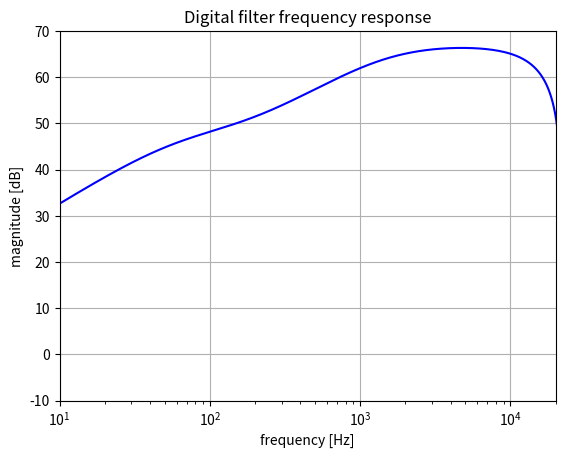
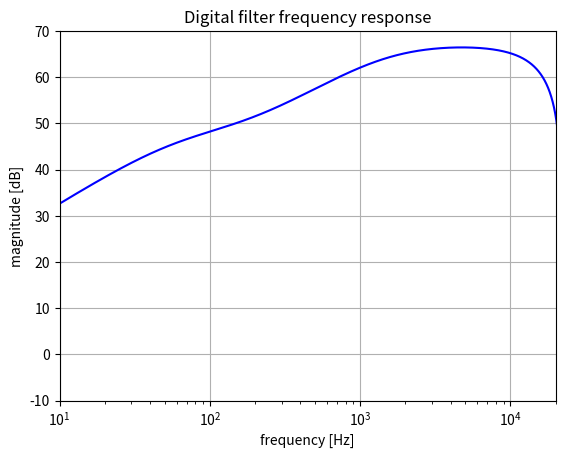

The matplotlib source for these figures, in order:
from scipy import signal
import numpy as np
import matplotlib.pyplot as plt
from enum import Enum

# Set the sample rate
sample_rate = 44100  # in Hz

# //////////////////////////////
# PREDEFINED S-DOMAIN COEFFICIENTS

# Predefined distortion pot values
class DistortionPotValue(float, Enum):
  ZERO = 0.
  ONE = 1.
  TEN = 10.
  HUNDRED = 100.
  THOUSAND = 1000.
  TEN_THOUSAND = 10000.
  HUNDRED_THOUSAND = 100000.

# Change the distortion_pot_value to see the difference in the frequency response
distortion_pot_value = DistortionPotValue.HUNDRED_THOUSAND

# Use predefined s-domain coefficients
match distortion_pot_value:
  case DistortionPotValue.ZERO:
    num = [0, 2.78425E-7,0.0027423,1]
    den = [0, 2.72149E-7,0.0027354,1]
  case DistortionPotValue.ONE:
    num = [2.72149E-17,2.78426E-7,0.0027423001,1]
    den = [2.72149E-17,2.72149E-7,0.0027354001,1]
  case DistortionPotValue.TEN:
    num = [2.72149E-16, 3.34916E-7, 0.002804401, 1]
    den = [2.72149E-16, 2.72152E-7, 0.002735401, 1]
  case DistortionPotValue.HUNDRED:
    num = [2.72149E-15,8.99814E-7,0.00342541,1]
    den = [2.72149E-15,2.72176E-7,0.00273541,1]
  case DistortionPotValue.THOUSAND:
    num = [2.72149E-14,6.5488E-6, 0.0096355, 1]
    den = [2.72149E-14, 2.72423E-7, 0.0027355, 1]
  case DistortionPotValue.TEN_THOUSAND:
    num = [2.72149E-13, 0.00006, 0.0717364, 1]
    den = [2.72149E-13, 2.74884E-7, 0.0027364, 1]
  case DistortionPotValue.HUNDRED_THOUSAND:
    num = [2.72149E-12,0.00062,0.6927454,1]
    den = [2.72149E-12,2.99503E-7,0.0027454,1]

# Apply the bilinear transform
b, a = signal.bilinear(num, den, fs=sample_rate)

# Get the frequency response
w,h = signal.freqz(b, a, 2**20)
w = w * sample_rate / (2 *np.pi)

# Plot the frequency response
fig1 = plt.figure(1)
plt.title('Digital filter frequency response')
plt.semilogx(w, 20 * np.log10(abs(h)), 'b')
plt.ylabel('magnitude [dB]')
plt.xlabel('frequency [Hz]')
plt.grid()
plt.axis('tight')
plt.xlim([10, 20000])
plt.ylim([-10, 70])

# ///////////////////////////////
# GENERATED S-DOMAIN COEFFICIENTS

def generate_s_domain_coefficients(distortion_pot_value):
  z2_b0 = max(distortion_pot_value, 1.)
  z2_a0 = z2_b0 * 1e-10

  z1_b0 = 2.72149e-7
  z1_b1 = 0.0027354
  z1_a0 = 6.27638e-9
  z1_a1 = 0.0000069

  a0 = z1_b0 * z2_a0
  a1 = z1_b0 + z1_b1 * z2_a0
  a2 = z1_b1 + z2_a0
  b0 = a0
  b1 = a1 + z1_a0 * z2_b0
  b2 = z1_a1 * z2_b0 + z1_b1 + z2_a0

  return (
    [b0 / a0, b1 / a0, b2 / a0, 1. / a0],
    [1., a1 / a0, a2 / a0, 1. / a0],
  )

# Use s-domain coefficients derived from just the distortion_pot_value
num, den = generate_s_domain_coefficients(distortion_pot_value.value)
print('s-domain coefficients', (num, den))

# Apply the bilinear transform
b, a = signal.bilinear(num, den, fs=sample_rate)
print('z-domain coefficients', (list(b), list(a)))

# Get the frequency response
w,h = signal.freqz(b, a, 2**20)
w = w * sample_rate / (2 *np.pi)

# Plot the frequency response
fig2 = plt.figure(2)
plt.title('Digital filter frequency response')
plt.semilogx(w, 20 * np.log10(abs(h)), 'b')
plt.ylabel('magnitude [dB]')
plt.xlabel('frequency [Hz]')
plt.grid()
plt.axis('tight')
plt.xlim([10, 20000])
plt.ylim([-10, 70])
plt.show()